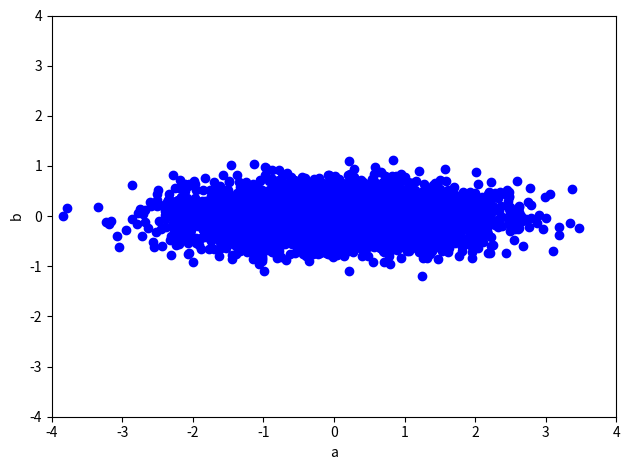
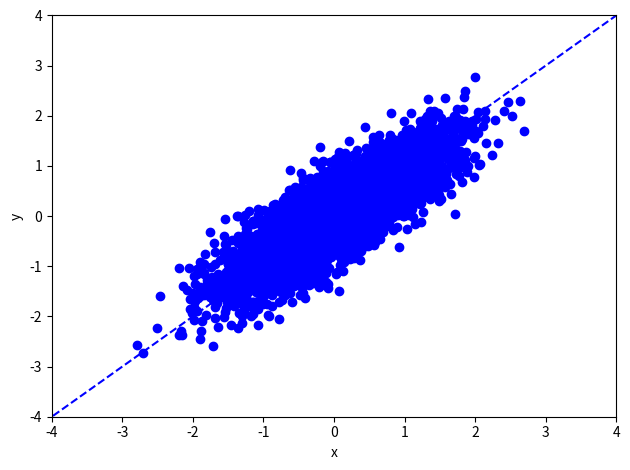
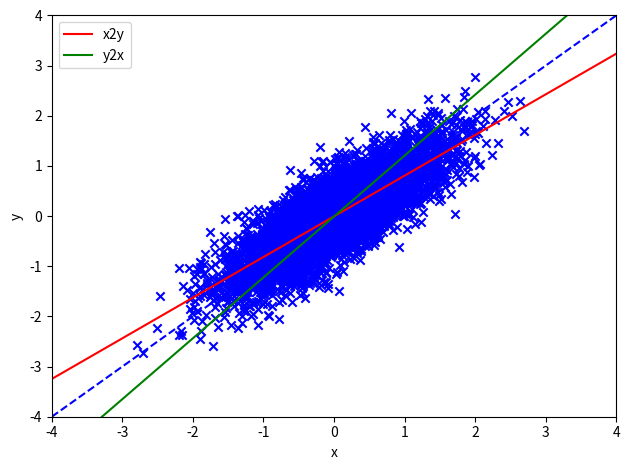
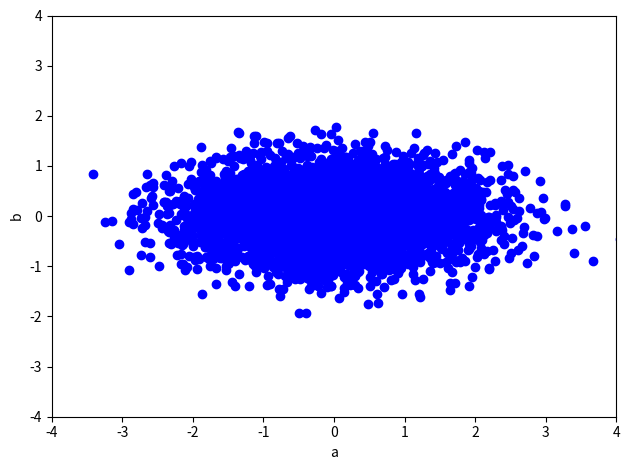
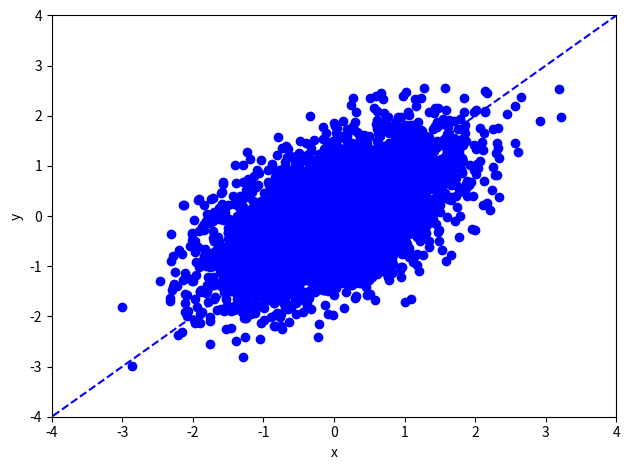
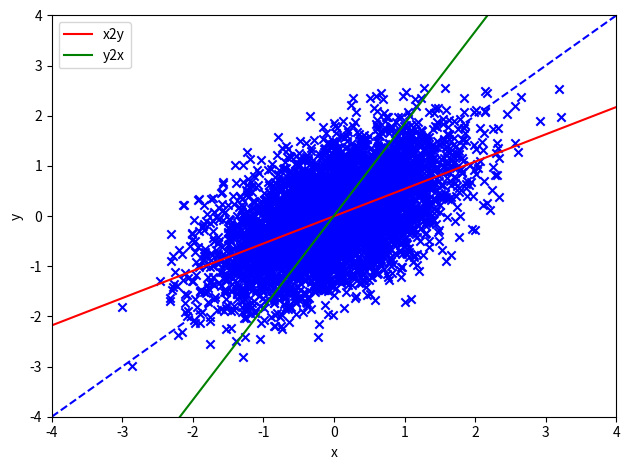
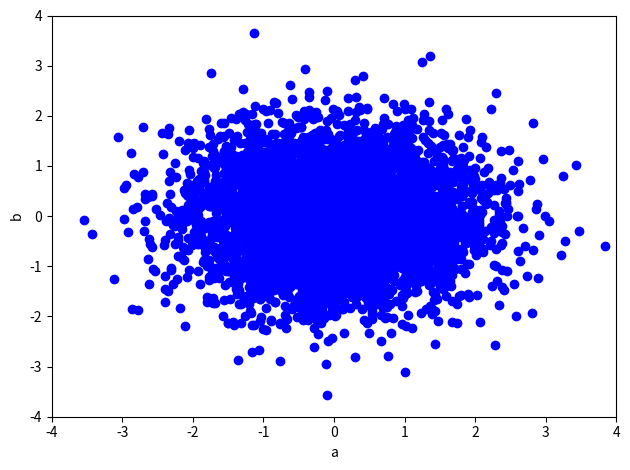
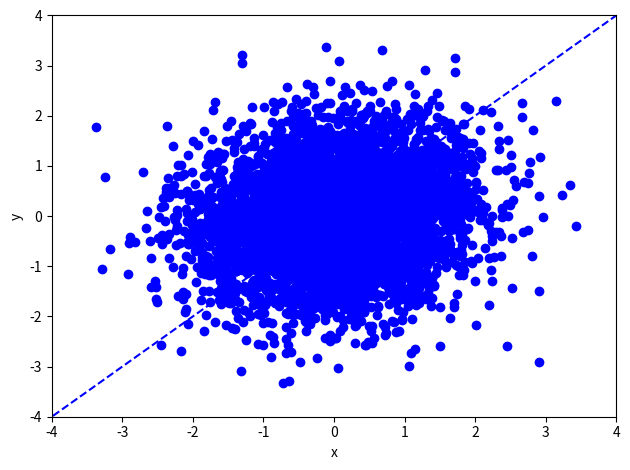
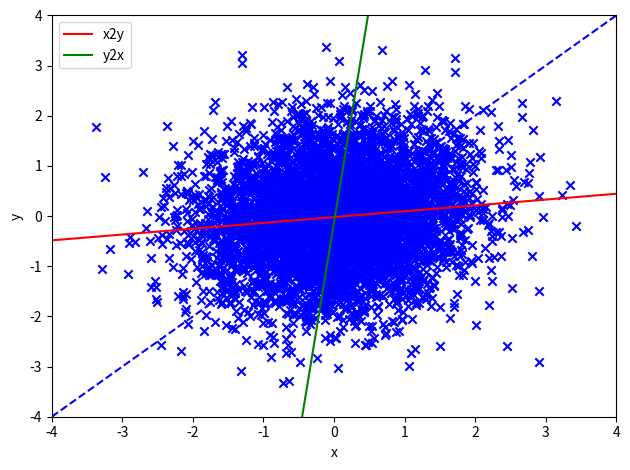

Write Python code to recreate these figures, in order.
#!/usr/bin/env python3
import numpy as np
import matplotlib.pyplot as plt


def rotate(data, degree):
    # data: M x 2
    theta = np.pi/180 * degree
    R = np.array([[np.cos(theta), -np.sin(theta)],
                  [np.sin(theta), np.cos(theta)]])  # rotation matrix
    return np.dot(data, R.T)


def leastSquares(X, Y):
    # In this function, X is always the input, Y is always the output
    # X: M x (d+1), Y: M x 1, where d=1 here
    # return weights w

    # TODO: YOUR CODE HERE
    # closed form solution by matrix-vector representations only
    # W = (X^T . X)^-1 (X^T . Y)
   
    X_transpose = np.transpose(X)
    X_transpose_dot_Y = np.dot(X_transpose,Y)

    X_transpose_dot_X = np.dot(X_transpose, X)
    X_transpose_dot_X_inv = np.linalg.inv(X_transpose_dot_X)

    w =  np.dot(X_transpose_dot_X_inv, X_transpose_dot_Y)

  
    return w
   


def model(X, w):
    # X: M x (d+1)
    # w: d+1
    # return y_hat: M x 1


    # TODO: YOUR CODE HERE
    y_hat = np.dot(X,w)

    return y_hat
   


def generate_data(M, var1, var2, degree):

    # data generate involves two steps:
    # Step I: generating 2-D data, where two axis are independent
    # M (scalar): The number of data samples
    # var1 (scalar): variance of a
    # var2 (scalar): variance of b

    mu = [0, 0]

    Cov = [[var1, 0],
           [0,  var2]]

    data = np.random.multivariate_normal(mu, Cov, M)
  
    # shape: M x 2

    plt.figure()
    plt.scatter(data[:, 0], data[:, 1], color="blue")
    plt.xlim(-4, 4)
    plt.ylim(-4, 4)
    plt.xlabel('a')
    plt.ylabel('b')
    plt.tight_layout()
    plt.savefig('data_ab_'+str(var2)+'.jpg')

    # Step II: rotate data by 45 degree counter-clockwise,
    # so that the two dimensions are in fact correlated

    data = rotate(data, degree)
    plt.tight_layout()
    plt.figure()
    # plot the data points
    plt.scatter(data[:, 0], data[:, 1], color="blue")
    plt.xlim(-4, 4)
    plt.ylim(-4, 4)
    plt.xlabel('x')
    plt.ylabel('y')

    # plot the line where data are mostly generated around
    X_new = np.linspace(-5, 5, 100, endpoint=True).reshape([100, 1])

    Y_new = np.tan(np.pi/180*degree)*X_new
    plt.plot(X_new, Y_new, color="blue", linestyle='dashed')
    plt.tight_layout()
    plt.savefig('data_xy_'+str(var2) + '_' + str(degree) + '.jpg')
    return data


###########################
# Main code starts here
###########################
# Settings
M = 5000
var1 = 1
var2_list = [0.1, 0.3, 0.8]
degree = 45

for var2 in var2_list:


    data = generate_data(M, var1, var2, degree)


    ##########
    # Training the linear regression model predicting y from x (x2y)
    Input = data[:, 0].reshape((-1, 1))  # M x d, where d=1
    # M x (d+1) augmented feature
    Input_aug = np.concatenate([Input, np.ones([M, 1])], axis=1)
    Output = data[:, 1].reshape((-1, 1))  # M x 1


    w_x2y = leastSquares(Input_aug, Output)  # (d+1) x 1, where d=1

    print('Predicting y from x (x2y): weight=' +
        str(w_x2y[0, 0]), 'bias = ', str(w_x2y[1, 0]))

    # # Training the linear regression model predicting x from y (y2x)

    Input = data[:, 1].reshape((-1, 1))  # M x d, where d=1
    # M x (d+1) augmented feature
    Input_aug = np.concatenate([Input, np.ones([M, 1])], axis=1)
    Output = data[:, 0].reshape((-1, 1))  # M x 1

    w_y2x = leastSquares(Input_aug, Output)  # (d+1) x 1, where d=1
    print('Predicting x from y (y2x): weight=' +
        str(w_y2x[0, 0]), 'bias = ', str(w_y2x[1, 0]))


    # plot the data points
    plt.figure()
    X = data[:, 0].reshape((-1, 1))  # M x d, where d=1
    Y = data[:, 1].reshape((-1, 1))  # M x d, where d=1

    plt.scatter(X, Y, color="blue", marker='x')
    plt.xlim(-4, 4)
    plt.ylim(-4, 4)
    plt.xlabel('x')
    plt.ylabel('y')

    # plot the line where data are mostly generated around
    X_new = np.linspace(-4, 4, 100, endpoint=True).reshape([100, 1])

    Y_new = np.tan(np.pi/180*degree)*X_new
    plt.plot(X_new, Y_new, color="blue", linestyle='dashed')

    # plot the prediction of y from x (x2y)
    # M x d, where d=1
    X_new = np.linspace(-4, 4, 100, endpoint=True).reshape([100, 1])
    # M x (d+1) augmented feature
    X_new_aug = np.concatenate([X_new, np.ones([X_new.shape[0], 1])], axis=1)
    plt.plot(X_new, model(X_new_aug, w_x2y), color="red", label="x2y")

    # plot the prediction of x from y (y2x)
    # M x d, where d=1
    Y_new = np.linspace(-4, 4, 100, endpoint=True).reshape([100, 1])
    # M x (d+1) augmented feature
    Y_new_aug = np.concatenate([X_new, np.ones([X_new.shape[0], 1])], axis=1)
    plt.plot(model(Y_new_aug, w_y2x), Y_new, color="green", label="y2x")
    plt.legend()
    plt.tight_layout()
    plt.savefig('Regression_model_' + str(var2) + '_' + str(degree) + '.jpg')
